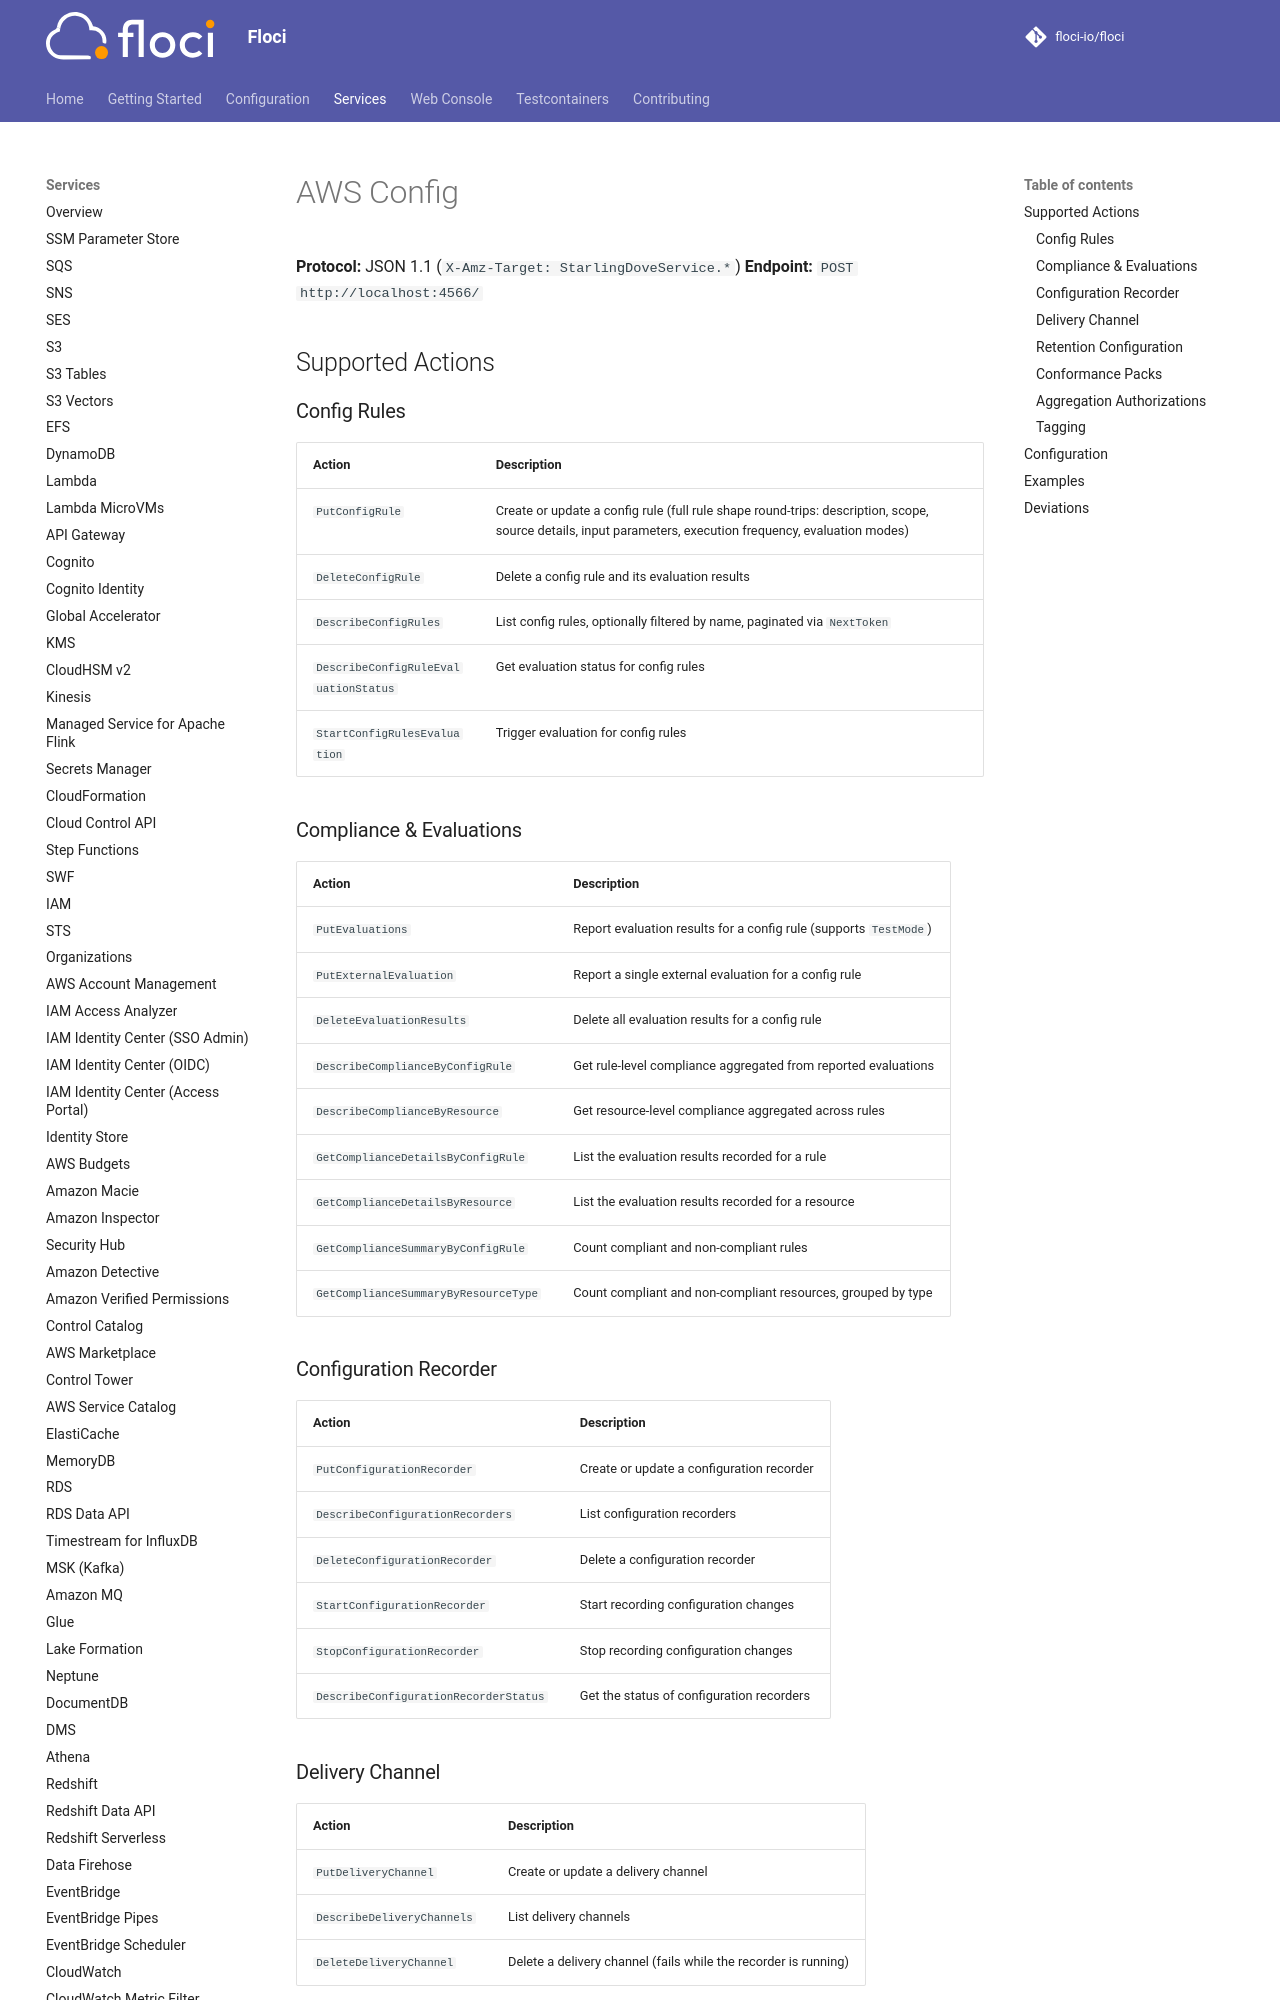

repository: ocelhq/floci · page: services/config/index.html · generator: mkdocs

# AWS Config

**Protocol:** JSON 1.1 (`X-Amz-Target: StarlingDoveService.*`)
**Endpoint:** `POST http://localhost:4566/`

## Supported Actions

### Config Rules

| Action | Description |
|---|---|
| `PutConfigRule` | Create or update a config rule (full rule shape round-trips: description, scope, source details, input parameters, execution frequency, evaluation modes) |
| `DeleteConfigRule` | Delete a config rule and its evaluation results |
| `DescribeConfigRules` | List config rules, optionally filtered by name, paginated via `NextToken` |
| `DescribeConfigRuleEvaluationStatus` | Get evaluation status for config rules |
| `StartConfigRulesEvaluation` | Trigger evaluation for config rules |

### Compliance & Evaluations

| Action | Description |
|---|---|
| `PutEvaluations` | Report evaluation results for a config rule (supports `TestMode`) |
| `PutExternalEvaluation` | Report a single external evaluation for a config rule |
| `DeleteEvaluationResults` | Delete all evaluation results for a config rule |
| `DescribeComplianceByConfigRule` | Get rule-level compliance aggregated from reported evaluations |
| `DescribeComplianceByResource` | Get resource-level compliance aggregated across rules |
| `GetComplianceDetailsByConfigRule` | List the evaluation results recorded for a rule |
| `GetComplianceDetailsByResource` | List the evaluation results recorded for a resource |
| `GetComplianceSummaryByConfigRule` | Count compliant and non-compliant rules |
| `GetComplianceSummaryByResourceType` | Count compliant and non-compliant resources, grouped by type |

### Configuration Recorder

| Action | Description |
|---|---|
| `PutConfigurationRecorder` | Create or update a configuration recorder |
| `DescribeConfigurationRecorders` | List configuration recorders |
| `DeleteConfigurationRecorder` | Delete a configuration recorder |
| `StartConfigurationRecorder` | Start recording configuration changes |
| `StopConfigurationRecorder` | Stop recording configuration changes |
| `DescribeConfigurationRecorderStatus` | Get the status of configuration recorders |

### Delivery Channel

| Action | Description |
|---|---|
| `PutDeliveryChannel` | Create or update a delivery channel |
| `DescribeDeliveryChannels` | List delivery channels |
| `DeleteDeliveryChannel` | Delete a delivery channel (fails while the recorder is running) |

### Retention Configuration

| Action | Description |
|---|---|
| `PutRetentionConfiguration` | Set the retention period (30-2557 days) |
| `DescribeRetentionConfigurations` | List retention configurations |
| `DeleteRetentionConfiguration` | Delete the retention configuration |
